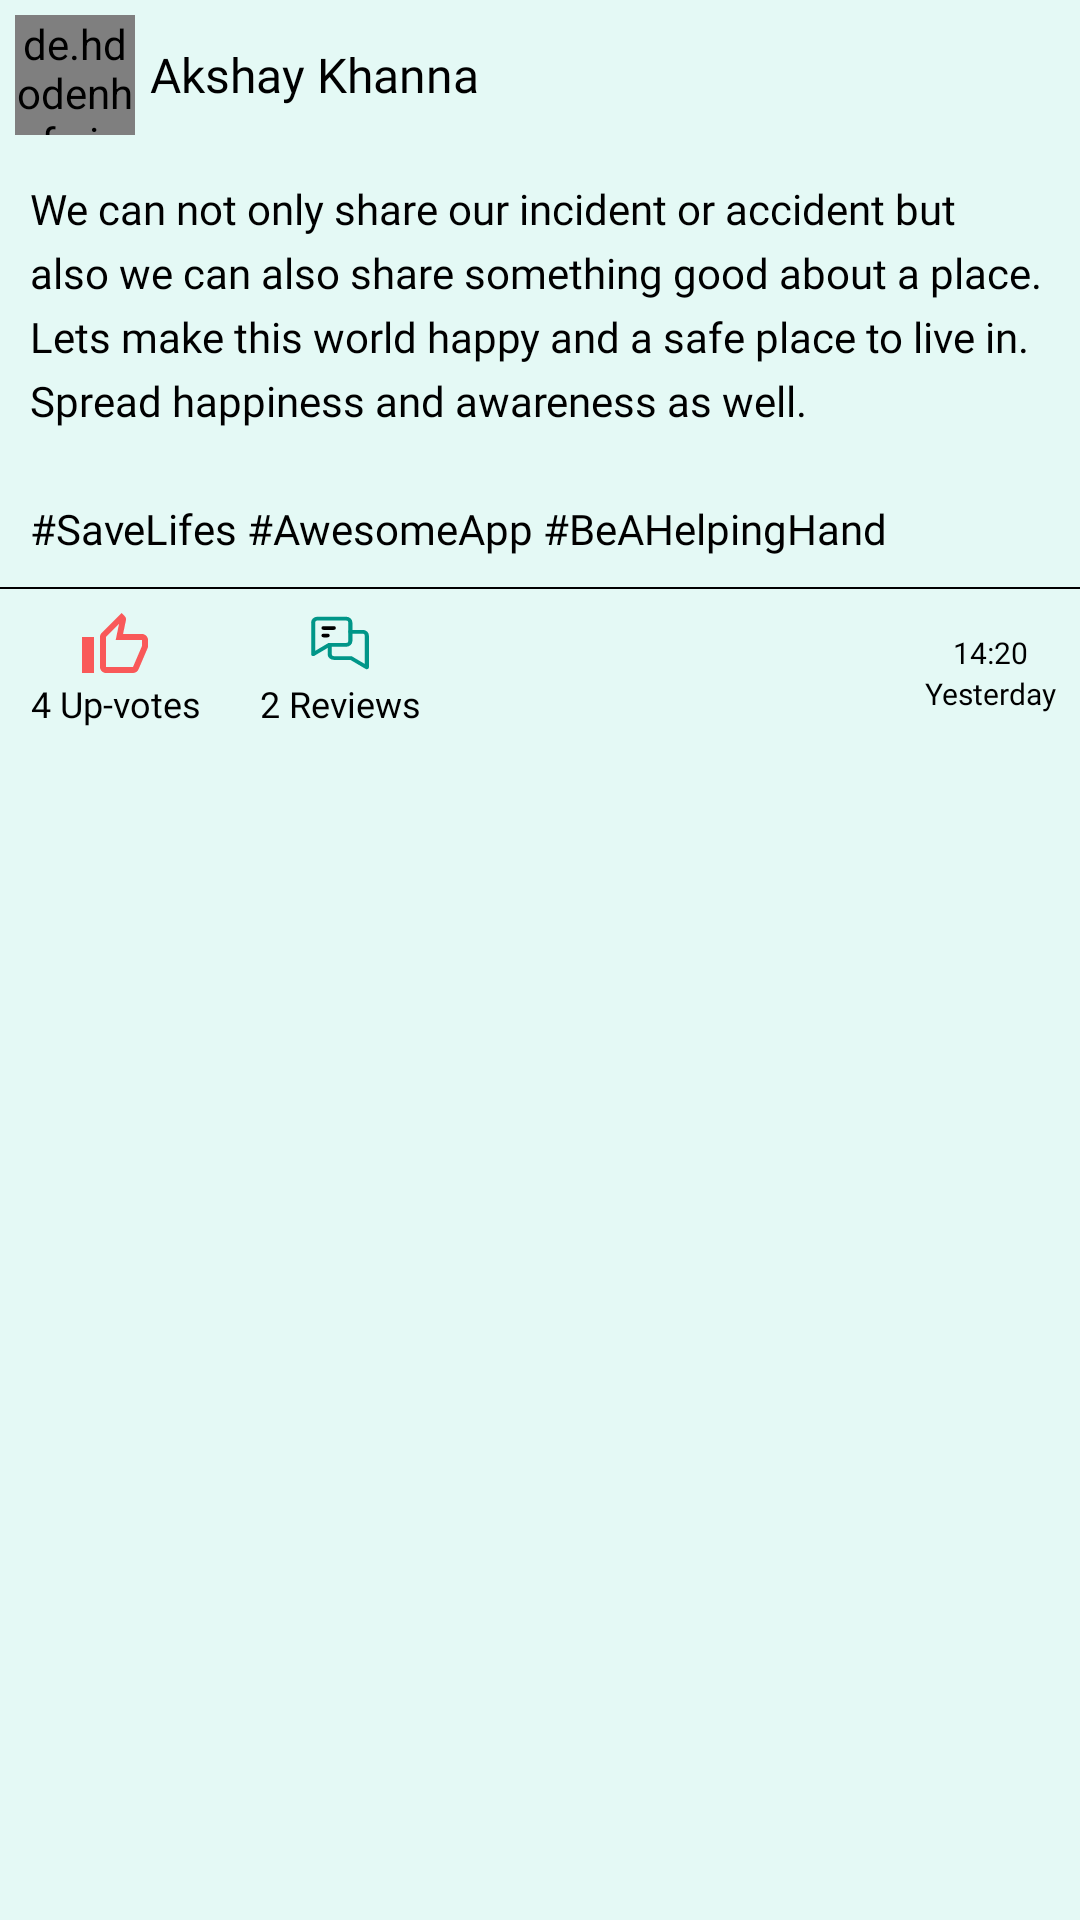

Android layout source for this screen:
<!-- AndroidManifest.xml: application theme AppTheme -->
<!-- res/layout/article_layout.xml -->
<?xml version="1.0" encoding="utf-8"?>
<LinearLayout
    xmlns:android="http://schemas.android.com/apk/res/android"
    android:layout_width="match_parent"
    android:layout_height="wrap_content"
    android:background="@color/colorPrimary"
    android:elevation="7dp"
    android:layout_marginTop="10dp"
    android:layout_marginStart="10dp"
    android:orientation="vertical">

    <LinearLayout
        android:layout_width="match_parent"
        android:layout_height="wrap_content"
        android:orientation="horizontal">

        <de.hdodenhof.circleimageview.CircleImageView
            android:id="@+id/profileImage"
            android:layout_width="40dp"
            android:layout_height="40dp"
            android:src="@drawable/profile"
            android:layout_margin="5dp"/>

        <TextView
            android:id="@+id/userName"
            android:layout_width="wrap_content"
            android:layout_height="wrap_content"
            android:text="Akshay Khanna"
            android:textSize="16sp"
            android:fontFamily="@font/poppins_medium"
            android:textColor="#000"
            android:layout_gravity="center"/>
    </LinearLayout>

    <TextView
        android:id="@+id/articleBody"
        android:layout_width="match_parent"
        android:layout_height="wrap_content"
        android:textSize="14sp"
        android:text="@string/article_body"
        android:textColor="#000"
        android:elevation="10dp"
        android:padding="10dp"
        android:lineSpacingExtra="5dp"
        android:fontFamily="@font/special_elite"/>

    <View
        android:layout_width="match_parent"
        android:layout_height="0.5dp"
        android:background="#000"/>

    <LinearLayout
        android:layout_width="match_parent"
        android:layout_height="wrap_content"
        android:orientation="horizontal">


        <LinearLayout
            android:layout_width="wrap_content"
            android:layout_height="wrap_content"
            android:padding="8dp"
            android:orientation="vertical">

            <ImageView
                android:layout_width="wrap_content"
                android:layout_height="wrap_content"
                android:layout_gravity="center"
                android:src="@drawable/like_icon"/>

            <TextView
                android:id="@+id/upVotesNo"
                android:layout_width="wrap_content"
                android:layout_height="wrap_content"
                android:layout_gravity="center"
                android:gravity="center"
                android:text="4 Up-votes"
                android:padding="2dp"
                android:fontFamily="@font/nunito_light"
                android:textSize="12sp"
                android:textColor="#000"/>
        </LinearLayout>
        <LinearLayout
            android:layout_width="wrap_content"
            android:layout_height="wrap_content"
            android:padding="8dp"
            android:orientation="vertical">

            <ImageView
                android:layout_width="wrap_content"
                android:layout_height="wrap_content"
                android:layout_gravity="center"
                android:src="@drawable/comment_icon"/>

            <TextView
                android:id="@+id/reviewsNo"
                android:layout_width="wrap_content"
                android:layout_height="wrap_content"
                android:layout_gravity="center"
                android:gravity="center"
                android:padding="2dp"
                android:fontFamily="@font/nunito_light"
                android:text="2 Reviews"
                android:textSize="12sp"
                android:textColor="#000"/>
        </LinearLayout>
        <View
            android:layout_width="0dp"
            android:layout_height="0dp"
            android:layout_weight="1"/>
        <LinearLayout
            android:layout_width="wrap_content"
            android:layout_height="wrap_content"
            android:padding="8dp"
            android:layout_gravity="center"
            android:orientation="vertical">

            <TextView
                android:id="@+id/articleTime"
                android:layout_width="wrap_content"
                android:layout_height="wrap_content"
                android:layout_gravity="center"
                android:text="14:20"
                android:fontFamily="@font/nunito_light"
                android:textSize="10sp"
                android:textColor="#000"/>

            <TextView
                android:id="@+id/articleDate"
                android:layout_width="wrap_content"
                android:layout_height="wrap_content"
                android:layout_gravity="center"
                android:fontFamily="@font/nunito_light"
                android:gravity="center"
                android:text="Yesterday"
                android:textSize="10sp"
                android:textColor="#000"/>
        </LinearLayout>

    </LinearLayout>

</LinearLayout>
<!-- resources referenced by this layout -->
<resources>
  <color name="colorPrimary">#e4f9f5</color>
  <!-- drawable comment_icon (drawable) -->
  <?xml version="1.0" encoding="utf-8"?>
  <vector xmlns:android="http://schemas.android.com/apk/res/android"
      android:width="22dp"
      android:height="20dp"
      android:viewportWidth="32"
      android:viewportHeight="32">
  
      <path
          android:strokeColor="#000000"
          android:strokeWidth="2"
          android:strokeLineJoin="round"
          android:strokeMiterLimit="10"
          android:strokeLineCap="round"
          android:pathData="M 8 8 L 13 8" />
      <path
          android:strokeColor="#000000"
          android:strokeWidth="2"
          android:strokeLineJoin="round"
          android:strokeMiterLimit="10"
          android:strokeLineCap="round"
          android:pathData="M 8 12 L 10 12" />
      <path
          android:strokeColor="#009688"
          android:strokeWidth="2"
          android:strokeLineJoin="round"
          android:strokeMiterLimit="10"
          android:strokeLineCap="round"
          android:pathData="M5,3C3.9,3,3,3.9,3,5v12v5l7.7-5H19c1.1,0,2-0.9,2-2V5c0-1.1-0.9-2-2-2H5z" />
      <path
          android:strokeColor="#009688"
          android:strokeWidth="2"
          android:strokeLineJoin="round"
          android:strokeMiterLimit="10"
          android:strokeLineCap="round"
          android:pathData="M21,10h6c1.1,0,2,0.9,2,2v17l-7.7-5H13c-1.1,0-2-0.9-2-2v-5" />
  </vector>
  <!-- drawable like_icon (drawable) -->
  <?xml version="1.0" encoding="utf-8"?>
  <vector xmlns:android="http://schemas.android.com/apk/res/android"
      android:width="22dp"
      android:height="20dp"
      android:viewportWidth="22"
      android:viewportHeight="20">
  
      <group
          android:translateX="-815.000000"
          android:translateY="-4099.000000">
          <group
              android:translateX="100.000000"
              android:translateY="4044.000000">
              <group
                  android:translateX="714.000000"
                  android:translateY="54.000000">
                  <path
                      android:fillAlpha="0.87"
                      android:fillType="evenOdd"
                      android:strokeAlpha="0.87"
                      android:strokeWidth="1"
                      android:pathData="M 0 0 L 24 0 L 24 24 L 0 24 Z" />
                  <path
                      android:fillColor="@color/colorBrightRed"
                      android:fillType="evenOdd"
                      android:strokeWidth="1"
                      android:pathData="M21,8 L14.69,8 L15.64,3.43 L15.67,3.11 C15.67,2.7 15.5,2.32 15.23,2.05 L14.17,1 L7.59,7.59 C7.22,7.95 7,8.45 7,9 L7,19 C7,20.1 7.9,21 9,21 L18,21 C18.83,21 19.54,20.5 19.84,19.78 L22.86,12.73 C22.95,12.5 23,12.26 23,12 L23,10 C23,8.9 22.1,8 21,8 Z M21,12 L18,19 L9,19 L9,9 L13.34,4.66 L12.23,10 L21,10 L21,12 Z M1,9 L5,9 L5,21 L1,21 L1,9 Z" />
              </group>
          </group>
      </group>
  </vector>
  <!-- drawable profile: jpg bitmap (drawable, 62119 bytes) -->
  <string name="article_body">We can not only share our incident or accident but also we can also share something good about a place. Lets make this world happy and a safe place to live in. Spread happiness and awareness as well.\n\n#SaveLifes #AwesomeApp #BeAHelpingHand</string>
  <style name="AppTheme" parent="Theme.MaterialComponents.Light.NoActionBar">
          
          <item name="colorPrimary">@color/colorPrimary</item>
          <item name="colorPrimaryDark">@color/colorPrimaryDark</item>
          <item name="colorAccent">@color/colorAccent</item>
          <item name="colorError">@color/colorOrange</item>
          <item name="colorControlNormal">#c5c5c5</item>
          <item name="colorControlActivated">#626262</item>
          <item name="colorControlHighlight">#626262</item>
  
          <item name="android:windowActivityTransitions">true</item>
      </style>
  <color name="colorBrightRed">#f95959</color>
  <color name="colorPrimaryDark">#40514e</color>
  <color name="colorAccent">#30e3ca</color>
  <color name="colorOrange">#ff6f3c</color>
</resources>
